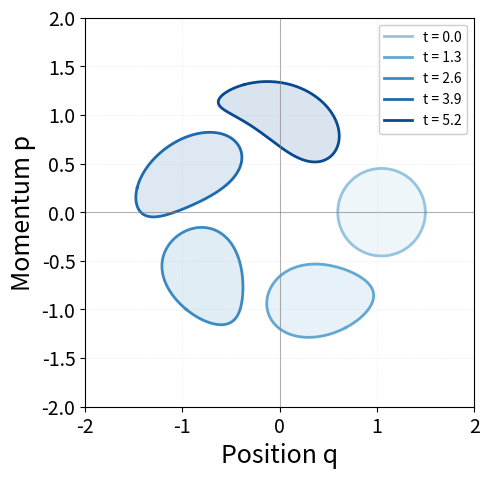

Reproduce this figure in Python.
import numpy as np
import matplotlib.pyplot as plt

# Style consistency with stability_domains.py
plt.rcParams.update({
    'figure.dpi': 150,
    'savefig.dpi': 300,
    'axes.facecolor': 'white',
    'figure.facecolor': 'white',
    'font.size': 14
})

# Hamiltonian system: H(q,p) = 0.5 * p^2 - cos(q)
# Equations: q' = p, p' = -sin(q)

def symplectic_step(q, p, dt):
    """One step of Velocity-Verlet (symplectic integrator)."""
    p_half = p + 0.5 * dt * (-np.sin(q))
    q_new = q + dt * p_half
    p_new = p_half + 0.5 * dt * (-np.sin(q_new))
    return q_new, p_new

def flow_map(q, p, T=1.0, dt=1e-2):
    """Advance (q,p) by time T using symplectic steps."""
    n = int(np.round(T / dt))
    rem = T - n * dt
    for _ in range(n):
        q, p = symplectic_step(q, p, dt)
    if abs(rem) > 1e-12:
        q, p = symplectic_step(q, p, rem)
    return q, p

def polygon_area(x, y):
    """Compute polygon area via shoelace formula."""
    return 0.5 * np.abs(np.sum(x * np.roll(y, -1) - y * np.roll(x, -1)))

# Initial condition: blob (disc) in phase space
q_center, p_center = np.pi / 3, 0.0
radius = 0.45
M = 600  # number of boundary points

angles = np.linspace(0, 2 * np.pi, M, endpoint=False)
q0 = q_center + radius * np.cos(angles)
p0 = p_center + radius * np.sin(angles)

# Snapshots over time
K = 5
T_unit = 1.3

fig, ax = plt.subplots(figsize=(7, 5))

# Use a colormap similar to the royalblue theme
colors = plt.cm.Blues(np.linspace(0.4, 0.9, K))
areas = []

qk, pk = q0.copy(), p0.copy()
for k in range(K):
    # Plot outline
    ax.plot(qk, pk, color=colors[k], linewidth=2.0, label=f't = {k * T_unit:.1f}')
    # Fill with low alpha for visibility, consistent with stability regions style
    ax.fill(qk, pk, color=colors[k], alpha=0.15)
    
    areas.append(polygon_area(qk, pk))
    qk, pk = flow_map(qk, pk, T=T_unit, dt=1e-2)

ax.set_xlabel('Position q', fontsize=18)
ax.set_ylabel('Momentum p', fontsize=18)
ax.set_xlim(-2, 2)
ax.set_ylim(-2, 2)
ax.set_aspect('equal', adjustable='box')
ax.legend(loc='upper right', framealpha=0.95, fontsize=10)
# ax.set_title('Phase-Space Volume Preservation', 
#              fontsize=16, fontweight='bold')

# Style specific additions matching stability_domains.py
ax.axhline(0, color='gray', linewidth=0.8, alpha=0.6)
ax.axvline(0, color='gray', linewidth=0.8, alpha=0.6)
ax.grid(True, alpha=0.2, linestyle='--', linewidth=0.5)

plt.tight_layout()
plt.savefig('symplecticity.png', dpi=300, bbox_inches='tight')
print('Saved: symplecticity.png')

# Print area check
print('\nPhase-space volume (should be nearly constant):')
for k, area in enumerate(areas):
    print(f't = {k * T_unit:.1f}: Area = {area:.6f}')